3-way image classification set "mantarlar" from GitHub (akatakan/Edible-Mushroom-Classifier); label vocabulary: yenebilen, yenilebilen, zehirli.

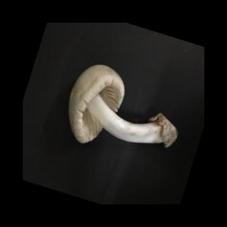
Label: yenilebilen

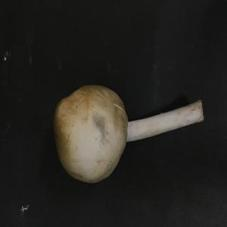
Label: yenebilen

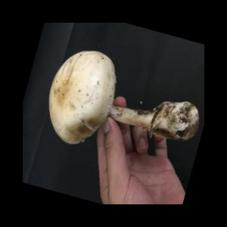
Label: yenebilen

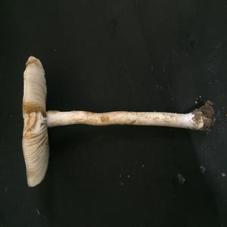
Label: zehirli

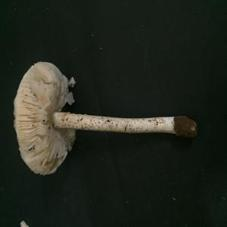
Label: zehirli

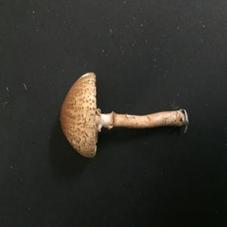
Label: zehirli
